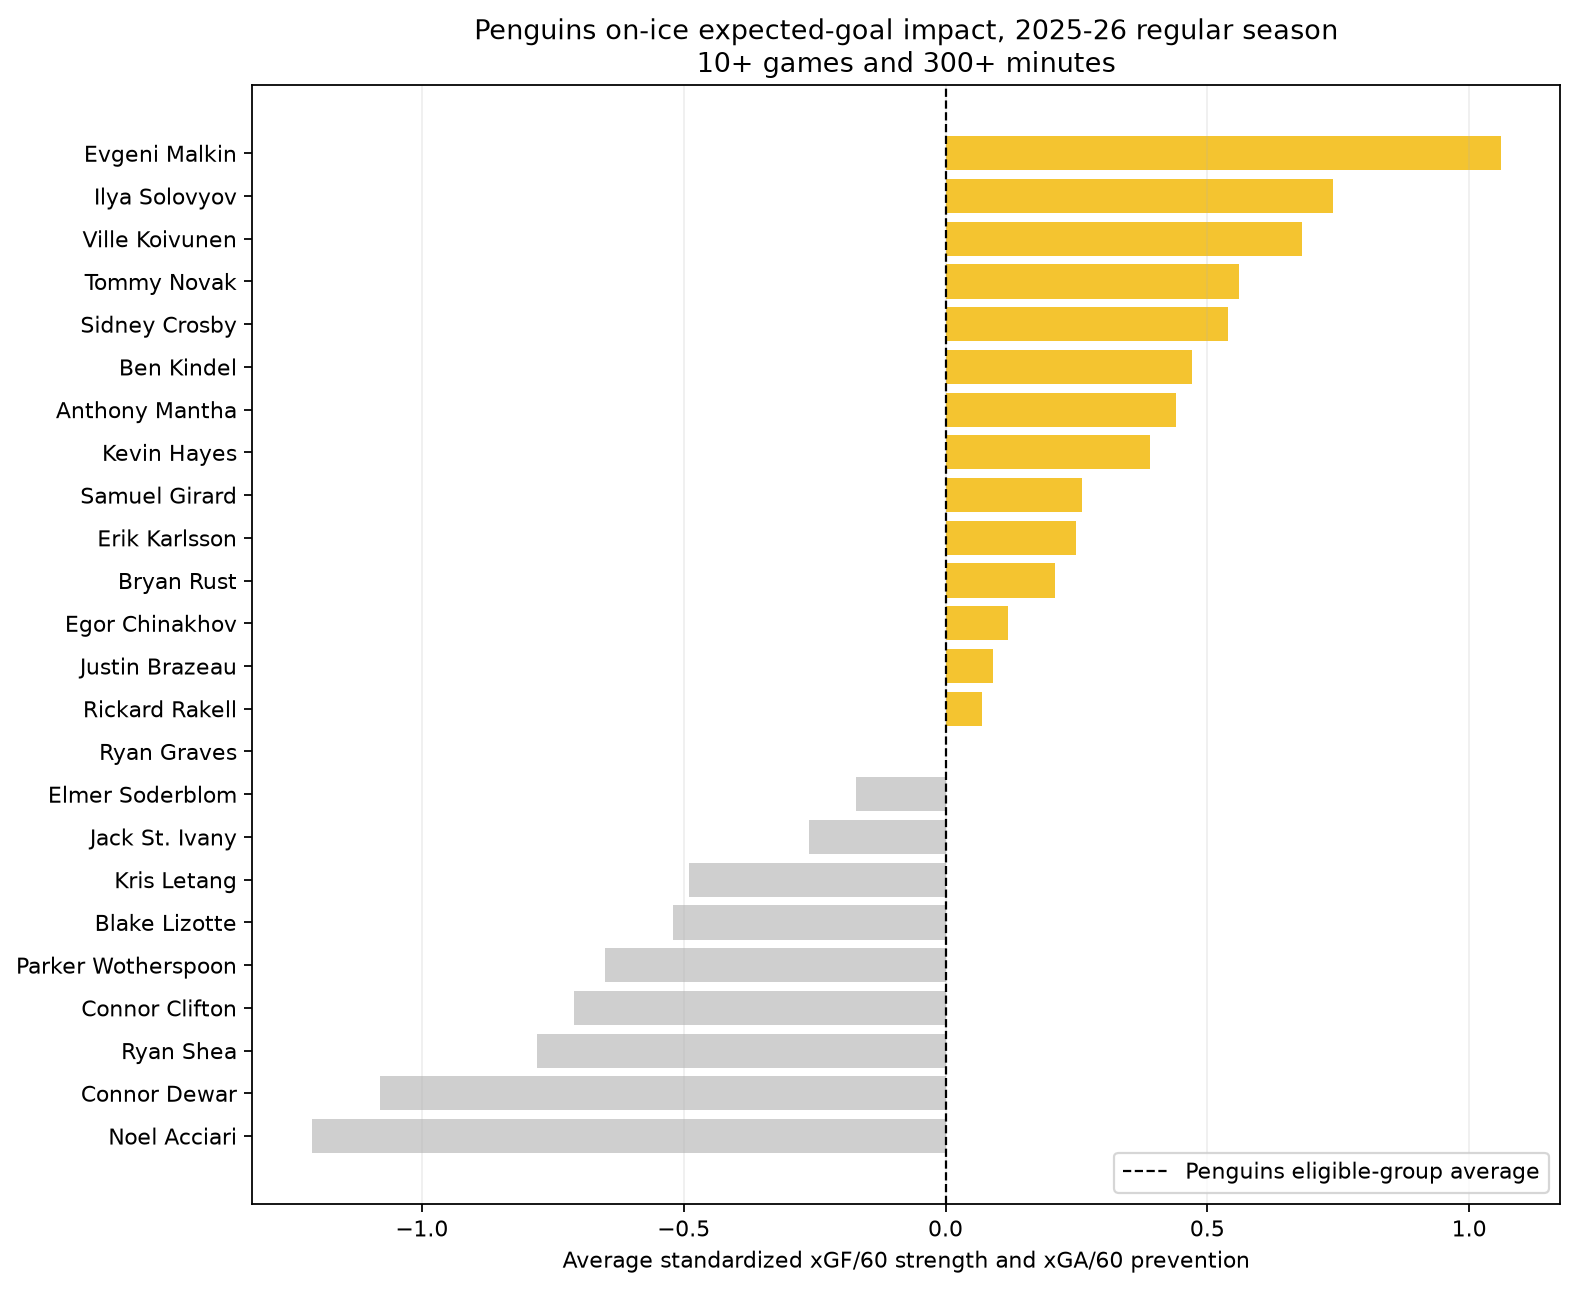

The file beside this chart, header and first rows:
Rank, Player, Position, Games, Minutes, xGF, xGA, xG difference, xGF per 60, xGA per 60, xG difference per 60, Combined impact score
1, Evgeni Malkin, C, 56, 985.2, 76.7, 49.12, 27.58, 4.67, 2.99, 1.68, 1.06
2, Ilya Solovyov, D, 30, 382.4, 19.66, 14.31, 5.35, 3.08, 2.25, 0.84, 0.74
3, Ville Koivunen, R, 39, 496.8, 24.59, 18.38, 6.21, 2.97, 2.22, 0.75, 0.68
4, Tommy Novak, C, 82, 1171, 65.7, 50.35, 15.35, 3.37, 2.58, 0.79, 0.56
5, Sidney Crosby, C, 68, 1308, 91.06, 67.95, 23.11, 4.18, 3.12, 1.06, 0.54
6, Ben Kindel, C, 77, 1160, 68.48, 53.5, 14.98, 3.54, 2.77, 0.77, 0.47
7, Anthony Mantha, R, 81, 1230, 77.47, 60.34, 17.13, 3.78, 2.94, 0.84, 0.44
8, Kevin Hayes, R, 28, 349.3, 16.22, 13.66, 2.56, 2.79, 2.35, 0.44, 0.39
9, Samuel Girard, D, 60, 1086, 50.87, 44.74, 6.13, 2.81, 2.47, 0.34, 0.26
10, Erik Karlsson, D, 75, 1770, 115, 93.81, 21.15, 3.9, 3.18, 0.72, 0.25
11, Bryan Rust, R, 72, 1436, 101, 82.1, 18.93, 4.22, 3.43, 0.79, 0.21
12, Egor Chinakhov, R, 72, 970.5, 54.07, 47.53, 6.54, 3.34, 2.94, 0.4, 0.12
13, Justin Brazeau, R, 64, 809.9, 39.76, 36.51, 3.25, 2.95, 2.7, 0.24, 0.09
14, Rickard Rakell, R, 60, 1137, 79.11, 66.65, 12.46, 4.17, 3.52, 0.66, 0.07
15, Ryan Graves, D, 22, 336.7, 12.87, 13.25, -0.38, 2.29, 2.36, -0.07, -0.0
16, Elmer Soderblom, L, 59, 655.5, 26.26, 28.14, -1.88, 2.4, 2.58, -0.17, -0.17
17, Jack St. Ivany, D, 20, 326.5, 13.0, 14.37, -1.37, 2.39, 2.64, -0.25, -0.26
18, Kris Letang, D, 74, 1604, 89.07, 92.05, -2.98, 3.33, 3.44, -0.11, -0.49
19, Blake Lizotte, C, 55, 763.1, 35.22, 39.53, -4.31, 2.77, 3.11, -0.34, -0.52
20, Parker Wotherspoon, D, 80, 1614, 68.48, 82.59, -14.11, 2.55, 3.07, -0.52, -0.65
21, Connor Clifton, D, 50, 838.3, 37.57, 44.91, -7.34, 2.69, 3.21, -0.53, -0.71
22, Ryan Shea, D, 80, 1511, 72.66, 85.77, -13.11, 2.89, 3.41, -0.52, -0.78
23, Connor Dewar, C, 78, 1086, 45.29, 61.82, -16.53, 2.5, 3.42, -0.91, -1.08
24, Noel Acciari, C, 67, 918.4, 41.41, 55.99, -14.58, 2.71, 3.66, -0.95, -1.21
